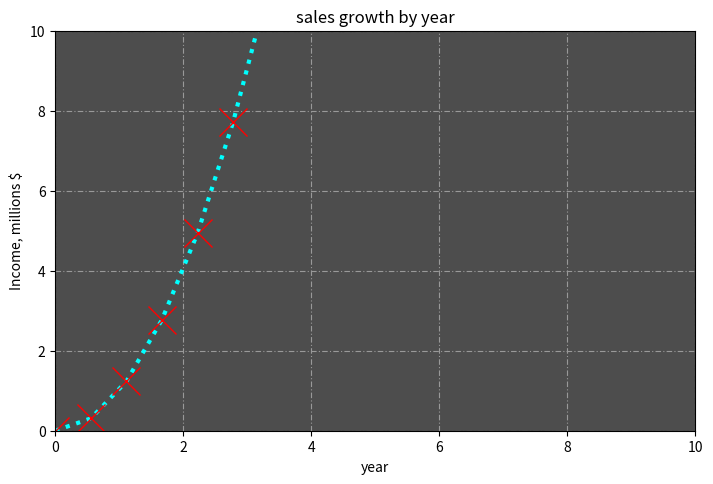

Generate this figure with matplotlib: (Note: this script raises an exception after producing the figure.)
import matplotlib.pyplot as plt
import numpy as np

x_1 = np.linspace(0,5,10)
y_1 = x_1**2


fig_1 = plt.figure(figsize=(8,5))
axes_1 = fig_1.add_axes([0.1,0.1,0.8,0.8])
axes_1.set_title("sales growth by year")
axes_1.set_xlabel("year")
axes_1.set_ylabel("Income, millions $")
axes_1.plot(x_1,y_1,color="cyan",lw=3,ls=":",marker="x",markersize=20,
            markerfacecolor="r",markeredgecolor="r")
axes_1.set_ylim([0,10])
axes_1.set_xlim([0,10])
# dashes radi tako da prvo ide len iscrtanog pa len praznog i tako unedogled
axes_1.grid(True, color="0.6", dashes=(5,2,1,2))
axes_1.set_facecolor("0.3")
plt.show()

###SPREMANJE VIZUALIZACIJE
fig_1.savefig("saved_imgs/cool_plot.png")